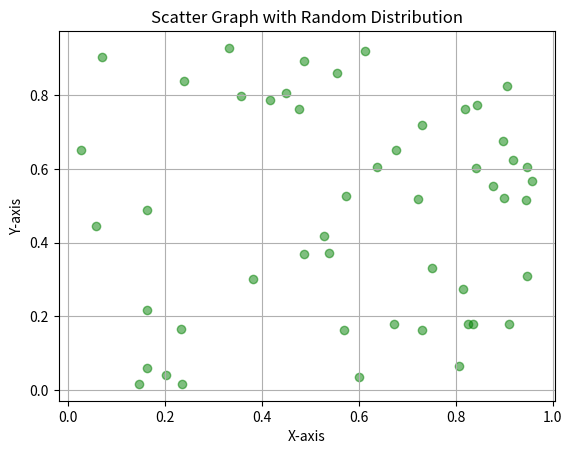

Python code for this plot:
import matplotlib.pyplot as plt
import numpy as np

# Generate random data
x = np.random.rand(50)
y = np.random.rand(50)

# Create scatter plot
plt.scatter(x, y, color='green', alpha=0.5)
plt.title("Scatter Graph with Random Distribution")
plt.xlabel("X-axis")
plt.ylabel("Y-axis")
plt.grid(True)

# Display plot
plt.show()
